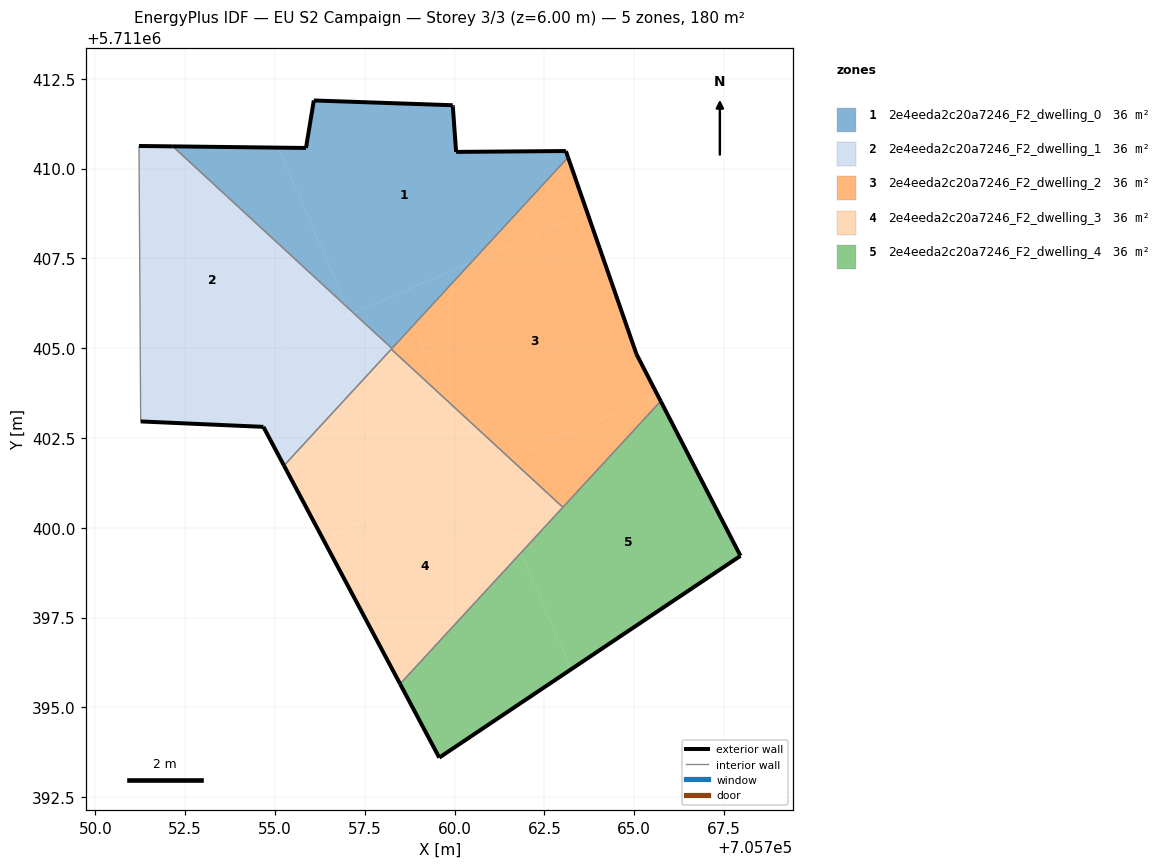
=== STOREY PLAN SPEC (per zone: floor XY polygon, exterior-wall plan segments, windows/doors) ===
zone 1: 2e4eeda2c20a7246_F2_dwelling_0  (36.1 m²)
  floor: (705760.47, 5711407.40) (705763.16, 5711410.31) (705763.10, 5711410.49) (705760.04, 5711410.47) (705759.95, 5711411.76) (705756.08, 5711411.90) (705755.86, 5711410.58) (705755.09, 5711410.58) (705757.00, 5711406.15) (705757.19, 5711405.98)
  floor: (705758.26, 5711404.99) (705760.47, 5711407.40) (705757.19, 5711405.98)
  floor: (705757.00, 5711406.15) (705755.09, 5711410.58) (705752.15, 5711410.62)
  exterior wall: (705760.04, 5711410.47) – (705763.10, 5711410.49)  [3.1 m]
  exterior wall: (705763.10, 5711410.49) – (705763.16, 5711410.31)  [0.2 m]
  exterior wall: (705752.15, 5711410.62) – (705755.86, 5711410.58)  [3.7 m]
  exterior wall: (705755.86, 5711410.58) – (705756.08, 5711411.90)  [1.3 m]
  exterior wall: (705756.08, 5711411.90) – (705759.95, 5711411.76)  [3.9 m]
  exterior wall: (705759.95, 5711411.76) – (705759.95, 5711411.73)  [0.0 m]
  exterior wall: (705759.95, 5711411.73) – (705760.04, 5711410.47)  [1.3 m]
  interior walls: 2
zone 2: 2e4eeda2c20a7246_F2_dwelling_1  (36.1 m²)
  floor: (705757.09, 5711405.94) (705757.00, 5711406.15) (705752.15, 5711410.62) (705751.21, 5711410.63) (705751.26, 5711403.42)
  floor: (705757.19, 5711405.98) (705757.00, 5711406.15) (705757.09, 5711405.94)
  floor: (705755.25, 5711401.73) (705758.26, 5711404.99) (705757.19, 5711405.98) (705751.26, 5711403.42) (705751.26, 5711402.96) (705754.68, 5711402.81)
  exterior wall: (705754.68, 5711402.81) – (705751.26, 5711402.96)  [3.4 m]
  exterior wall: (705751.21, 5711410.63) – (705752.15, 5711410.62)  [0.9 m]
  exterior wall: (705755.25, 5711401.73) – (705754.68, 5711402.81)  [1.2 m]
  interior walls: 4
zone 3: 2e4eeda2c20a7246_F2_dwelling_2  (36.1 m²)
  floor: (705759.73, 5711403.60) (705758.85, 5711405.64) (705758.24, 5711404.97)
  floor: (705765.65, 5711403.70) (705765.07, 5711404.83) (705763.69, 5711408.79) (705760.47, 5711407.40) (705758.85, 5711405.64) (705759.73, 5711403.60) (705761.54, 5711401.93)
  floor: (705763.69, 5711408.79) (705763.16, 5711410.31) (705760.47, 5711407.40)
  floor: (705763.02, 5711400.57) (705765.74, 5711403.52) (705765.65, 5711403.70) (705761.54, 5711401.93)
  exterior wall: (705763.16, 5711410.31) – (705765.07, 5711404.83)  [5.8 m]
  exterior wall: (705765.07, 5711404.83) – (705765.74, 5711403.53)  [1.5 m]
  interior walls: 4
zone 4: 2e4eeda2c20a7246_F2_dwelling_3  (36.1 m²)
  floor: (705758.48, 5711395.65) (705761.85, 5711399.31) (705760.85, 5711401.63) (705756.34, 5711399.68)
  floor: (705760.62, 5711401.53) (705759.73, 5711403.60) (705758.24, 5711404.97) (705755.25, 5711401.73) (705756.34, 5711399.68)
  floor: (705761.54, 5711401.93) (705759.73, 5711403.60) (705760.62, 5711401.53)
  floor: (705761.85, 5711399.31) (705763.02, 5711400.57) (705761.54, 5711401.93) (705760.85, 5711401.63)
  exterior wall: (705758.48, 5711395.65) – (705755.25, 5711401.73)  [6.9 m]
  interior walls: 3
zone 5: 2e4eeda2c20a7246_F2_dwelling_4  (36.1 m²)
  floor: (705767.96, 5711399.22) (705765.74, 5711403.52) (705761.85, 5711399.30) (705763.25, 5711396.06)
  floor: (705763.25, 5711396.06) (705761.85, 5711399.30) (705758.48, 5711395.65) (705759.57, 5711393.60)
  exterior wall: (705765.74, 5711403.53) – (705767.96, 5711399.22)  [4.8 m]
  exterior wall: (705767.96, 5711399.22) – (705759.57, 5711393.60)  [10.1 m]
  exterior wall: (705759.57, 5711393.60) – (705758.48, 5711395.65)  [2.3 m]
  interior walls: 2

=== DERIVED (storey summary) ===
Building: EU S2 Campaign
Storey: 3 of 3  (floor level z = 6.00 m)
Storey gross floor area: 180.3 m²
Zones on this storey: 5
  - 2e4eeda2c20a7246_F2_dwelling_0: floor 36.1 m²; exterior wall 13.5 m (40.4 m²); WWR 0.0%
  - 2e4eeda2c20a7246_F2_dwelling_1: floor 36.1 m²; exterior wall 5.6 m (16.7 m²); WWR 0.0%
  - 2e4eeda2c20a7246_F2_dwelling_2: floor 36.1 m²; exterior wall 7.3 m (21.8 m²); WWR 0.0%
  - 2e4eeda2c20a7246_F2_dwelling_3: floor 36.1 m²; exterior wall 6.9 m (20.7 m²); WWR 0.0%
  - 2e4eeda2c20a7246_F2_dwelling_4: floor 36.1 m²; exterior wall 17.3 m (51.8 m²); WWR 0.0%
Zone adjacency (shared interzone walls):
  - 2e4eeda2c20a7246_F2_dwelling_0 ↔ 2e4eeda2c20a7246_F2_dwelling_1
  - 2e4eeda2c20a7246_F2_dwelling_0 ↔ 2e4eeda2c20a7246_F2_dwelling_2
  - 2e4eeda2c20a7246_F2_dwelling_1 ↔ 2e4eeda2c20a7246_F2_dwelling_2
  - 2e4eeda2c20a7246_F2_dwelling_1 ↔ 2e4eeda2c20a7246_F2_dwelling_3
  - 2e4eeda2c20a7246_F2_dwelling_2 ↔ 2e4eeda2c20a7246_F2_dwelling_3
  - 2e4eeda2c20a7246_F2_dwelling_2 ↔ 2e4eeda2c20a7246_F2_dwelling_4
  - 2e4eeda2c20a7246_F2_dwelling_3 ↔ 2e4eeda2c20a7246_F2_dwelling_4